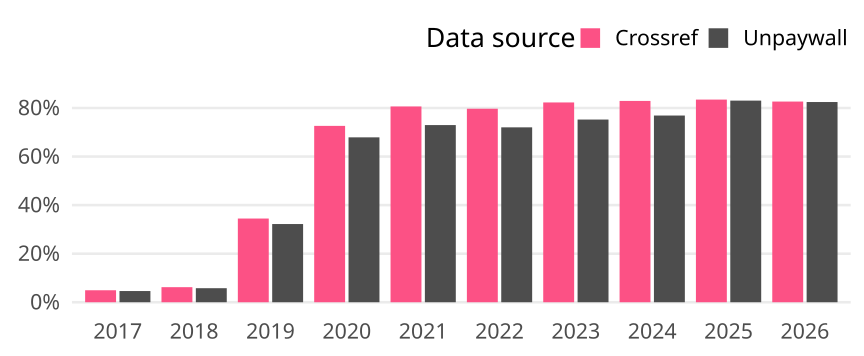

Data behind this chart, as committed beside it:
cr_year, cat, article_total, name, oa_articles, oa_share
2017, Germany, 10496, Crossref, 518, 0.04935
2017, Germany, 10496, Unpaywall, 484, 0.04611
2018, Germany, 10897, Crossref, 676, 0.06204
2018, Germany, 10897, Unpaywall, 630, 0.05781
2019, Germany, 10531, Crossref, 3631, 0.3448
2019, Germany, 10531, Unpaywall, 3392, 0.3221
2020, Germany, 11370, Crossref, 8259, 0.7264
2020, Germany, 11370, Unpaywall, 7722, 0.6792
2021, Germany, 11560, Crossref, 9322, 0.8064
2021, Germany, 11560, Unpaywall, 8435, 0.7297
2022, Germany, 9836, Crossref, 7840, 0.7971
2022, Germany, 9836, Unpaywall, 7085, 0.7203
2023, Germany, 10427, Crossref, 8580, 0.8229
2023, Germany, 10427, Unpaywall, 7846, 0.7525
2024, Germany, 9749, Crossref, 8083, 0.8291
2024, Germany, 9749, Unpaywall, 7497, 0.769
2025, Germany, 9701, Crossref, 8097, 0.8347
2025, Germany, 9701, Unpaywall, 8056, 0.8304
2026, Germany, 4744, Crossref, 3921, 0.8265
2026, Germany, 4744, Unpaywall, 3912, 0.8246
